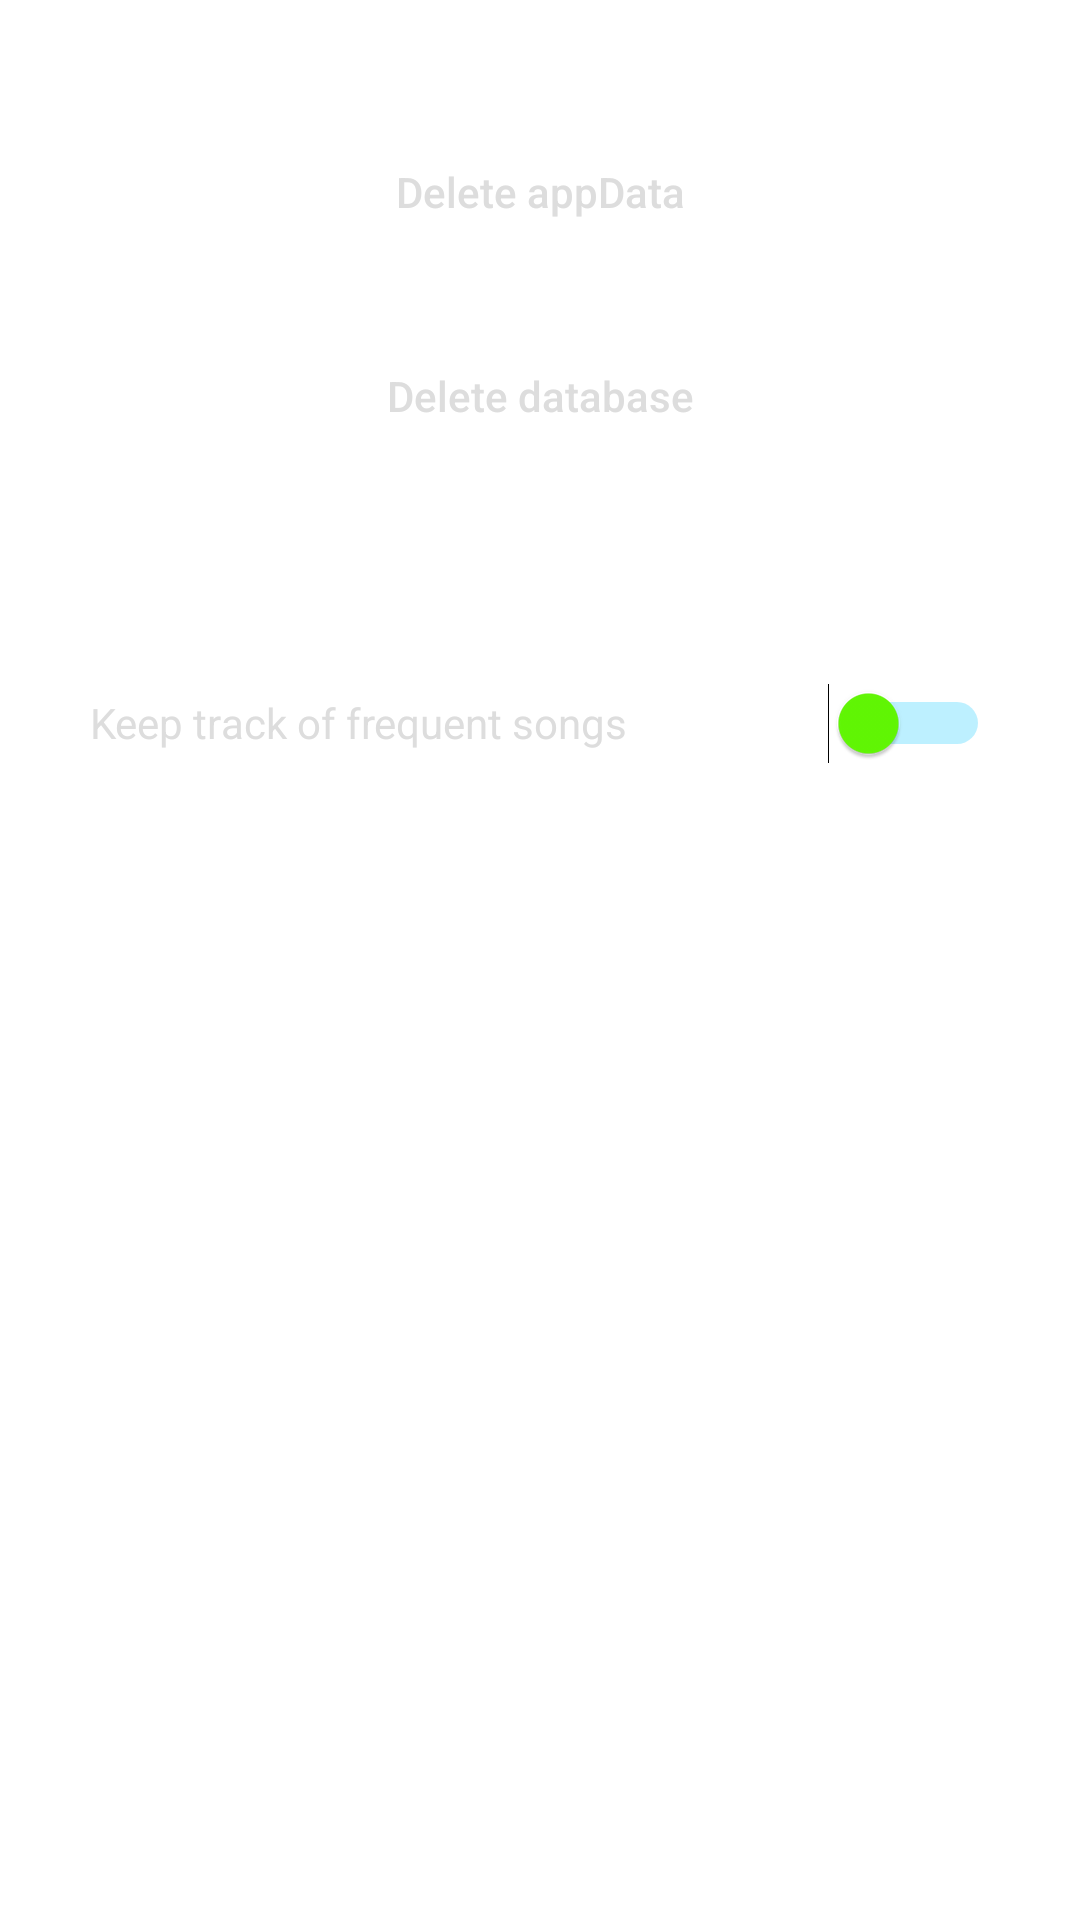

Produce the Android XML layout that renders to this screen, including the resource entries it uses.
<!-- AndroidManifest.xml: application theme Theme.TestApplication2 -->
<!-- res/layout/settings_fragment.xml -->
<?xml version="1.0" encoding="utf-8"?>
<androidx.constraintlayout.widget.ConstraintLayout xmlns:android="http://schemas.android.com/apk/res/android"
    xmlns:app="http://schemas.android.com/apk/res-auto"
    android:layout_width="match_parent"
    android:layout_height="match_parent">

    <ScrollView
        android:layout_width="match_parent"
        android:layout_height="match_parent"
        app:layout_constraintBottom_toBottomOf="parent"
        app:layout_constraintEnd_toEndOf="parent"
        app:layout_constraintStart_toStartOf="parent"
        app:layout_constraintTop_toTopOf="parent">

        <androidx.constraintlayout.widget.ConstraintLayout
            android:layout_width="match_parent"
            android:layout_height="wrap_content">

            <androidx.cardview.widget.CardView
                android:id="@+id/settingsCardOne"
                android:layout_width="match_parent"
                android:layout_height="wrap_content"
                android:layout_margin="20dp"
                android:elevation="0dp"
                app:cardBackgroundColor="#22FFFFFF"
                app:cardCornerRadius="12dp"
                app:cardElevation="0dp"
                app:cardMaxElevation="0dp"
                app:layout_constraintBottom_toTopOf="@id/settingsCardTwo"
                app:layout_constraintEnd_toEndOf="parent"
                app:layout_constraintStart_toStartOf="parent"
                app:layout_constraintTop_toTopOf="parent">

                <androidx.constraintlayout.widget.ConstraintLayout
                    android:layout_width="match_parent"
                    android:layout_height="match_parent"
                    android:paddingVertical="20dp">

                    <Button
                        android:id="@+id/deleteAppDataButton"
                        android:layout_width="wrap_content"
                        android:layout_height="wrap_content"
                        android:layout_marginBottom="20dp"
                        android:background="#00000000"
                        android:text="Delete appData"
                        android:textAllCaps="false"
                        android:textColor="@color/primary_text_color"
                        app:layout_constraintBottom_toTopOf="@id/deleteDatabaseButton"
                        app:layout_constraintEnd_toEndOf="parent"
                        app:layout_constraintStart_toStartOf="parent"
                        app:layout_constraintTop_toTopOf="parent"
                        app:layout_constraintVertical_bias="0.40" />

                    <Button
                        android:id="@+id/deleteDatabaseButton"
                        android:layout_width="wrap_content"
                        android:layout_height="wrap_content"
                        android:background="#00000000"
                        android:text="Delete database"
                        android:textAllCaps="false"
                        android:textColor="@color/primary_text_color"
                        app:layout_constraintBottom_toBottomOf="parent"
                        app:layout_constraintEnd_toEndOf="parent"
                        app:layout_constraintStart_toStartOf="parent"
                        app:layout_constraintTop_toBottomOf="@id/deleteAppDataButton"
                        app:layout_constraintVertical_bias="0.20" />
                </androidx.constraintlayout.widget.ConstraintLayout>
            </androidx.cardview.widget.CardView>

            <androidx.cardview.widget.CardView
                android:id="@+id/settingsCardTwo"
                android:layout_width="match_parent"
                android:layout_height="wrap_content"
                android:layout_margin="20dp"
                android:elevation="0dp"
                app:cardBackgroundColor="#22FFFFFF"
                app:cardCornerRadius="12dp"
                app:cardElevation="0dp"
                app:cardMaxElevation="0dp"
                app:layout_constraintBottom_toBottomOf="parent"
                app:layout_constraintEnd_toEndOf="parent"
                app:layout_constraintStart_toStartOf="parent"
                app:layout_constraintTop_toBottomOf="@id/settingsCardOne">

                <androidx.constraintlayout.widget.ConstraintLayout
                    android:layout_width="match_parent"
                    android:layout_height="match_parent"
                    android:paddingHorizontal="10dp">

                    <Switch
                        android:id="@+id/keepTrackOfFrequentSongsSwitch"
                        android:layout_width="0dp"
                        android:layout_height="50dp"
                        android:text="Keep track of frequent songs"
                        android:textColor="@color/primary_text_color"
                        android:thumbTint="#62FA04"
                        android:trackTint="#00C4FF"
                        app:layout_constraintBottom_toBottomOf="parent"
                        app:layout_constraintEnd_toEndOf="parent"
                        app:layout_constraintStart_toStartOf="parent"
                        app:layout_constraintTop_toTopOf="parent" />
                </androidx.constraintlayout.widget.ConstraintLayout>
            </androidx.cardview.widget.CardView>
        </androidx.constraintlayout.widget.ConstraintLayout>
    </ScrollView>
</androidx.constraintlayout.widget.ConstraintLayout>
<!-- resources referenced by this layout -->
<resources>
  <color name="primary_text_color">#DDDDDD</color>
  <style name="Theme.TestApplication2" parent="Theme.MaterialComponents.DayNight.NoActionBar">
          <item name="android:navigationBarColor">
              @android:color/transparent
          </item>
          
          <item name="colorPrimary">#FF3377BB</item>
          <item name="colorPrimaryVariant">#FF2266AA</item>
          <item name="colorOnPrimary">#FF1133EE</item>
          
          <item name="colorSecondary">#FF111111</item>
          <item name="colorSecondaryVariant">#FF222222</item>
          <item name="colorOnSecondary">#FF000000</item>
          
          <item name="android:statusBarColor" tools:targetApi="l">@android:color/transparent</item>
          
      </style>
</resources>
